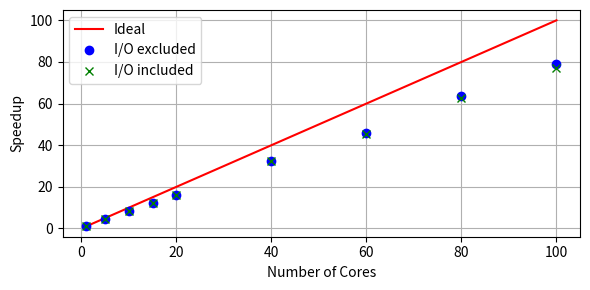
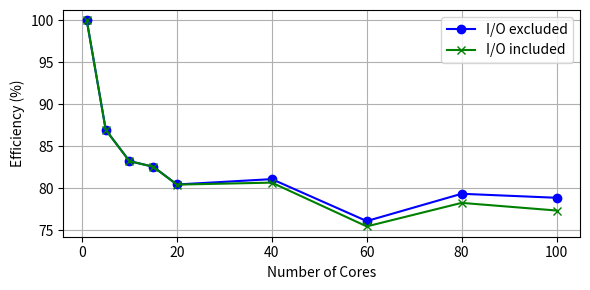

Source code (Python) for these figures, in order:
#!/usr/bin/env python3

import numpy as np
from matplotlib import pyplot as plt

def S(seconds):
  return seconds[0] / seconds

def E(seconds, n_cores):
  return S(seconds) / n_cores

if __name__ == '__main__':
  n_cores = np.array([1, 5, 10, 15, 20, 40, 60, 80, 100])
  t100 = np.array([10511.297738, 2389.249447, 1246.371857, 839.553684, 645.736730, 325.268503, 222.890379, 168.861584, 137.786587])
  t399 = np.array([42466.453084, 9740.134833, 5086.617883, 3420.170796, 2632.321415, 1310.721133, 923.043398, 672.438984, 543.080835])
  t400 = np.array([42593.014062, 9769.956506, 5101.952423, 3430.747661, 2640.571249, 1319.734141, 931.753585, 681.444736, 552.682058])

  plt.figure(figsize=(6,3))
  plt.grid()
  plt.xlabel('Number of Cores')
  plt.ylabel('Speedup')
  plt.plot(n_cores, n_cores, 'r-', label='Ideal')
  plt.plot(n_cores, S(t399 - t100), 'bo', label='I/O excluded')
  plt.plot(n_cores, S(t400 - t100), 'gx', label='I/O included')
  plt.legend()
  plt.tight_layout()
  # plt.show()
  plt.savefig('./speedup.pdf')

  plt.figure(figsize=(6,3))
  plt.grid()
  plt.xlabel('Number of Cores')
  plt.ylabel('Efficiency (%)')
  plt.plot(n_cores, E(t399 - t100, n_cores) * 100, 'bo-', label='I/O excluded')
  plt.plot(n_cores, E(t400 - t100, n_cores) * 100, 'gx-', label='I/O included')
  plt.legend()
  plt.tight_layout()
  # plt.show()
  plt.savefig('./efficiency.pdf')
